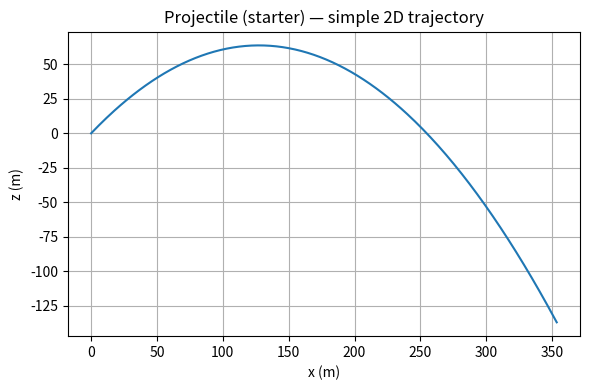

Generate this figure with matplotlib:
"""
Starter script: very small dynamics example (projectile) to verify environment.
Run:
    python scripts/6dof_sim.py
"""
import numpy as np
from scipy.integrate import solve_ivp
import matplotlib.pyplot as plt

def deriv(t, y):
    # y = [x, vx, z, vz] simple 2D projectile with gravity, no drag
    x, vx, z, vz = y
    ax = 0.0
    az = -9.81
    return [vx, ax, vz, az]

def run():
    y0 = [0.0, 50.0*np.cos(np.deg2rad(45)), 0.0, 50.0*np.sin(np.deg2rad(45))]
    t_span = (0, 10)
    t_eval = np.linspace(t_span[0], t_span[1], 300)
    sol = solve_ivp(deriv, t_span, y0, t_eval=t_eval, rtol=1e-8)
    x = sol.y[0]
    z = sol.y[2]

    plt.figure(figsize=(6,4))
    plt.plot(x, z)
    plt.xlabel('x (m)')
    plt.ylabel('z (m)')
    plt.title('Projectile (starter) — simple 2D trajectory')
    plt.grid(True)
    plt.tight_layout()
    plt.show()

if __name__ == "__main__":
    run()
